Run: headless pygame with SDL's dummy video driver; simulated clock (each Clock.tick advances the game by its frame time, no real sleeping); random seed 0; keys injected as events and as key.get_pressed() state; mouse plan: one left click at the window centre at the start of phase 2, then a move to the lower-right quarter at the start of phase 3.
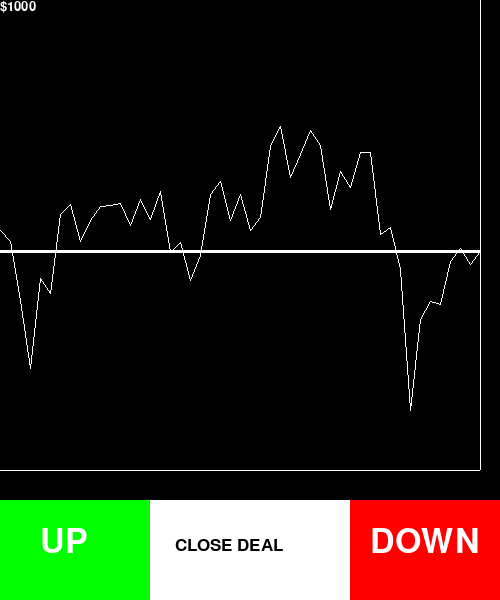
Frame 1 of 4 · flips 1–60 · no input
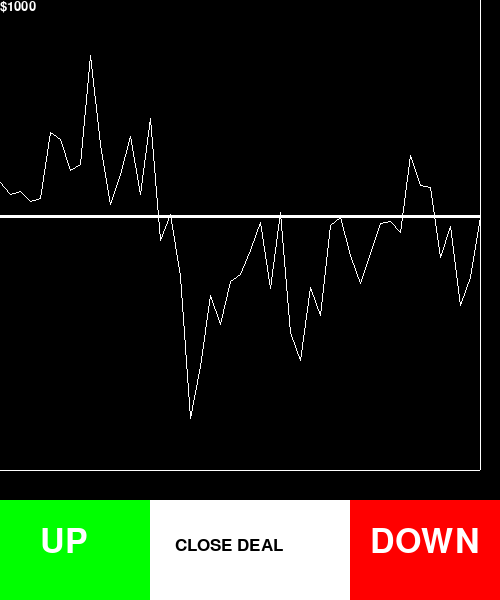
Frame 2 of 4 · flips 61–180 · clicked the window centre · tapped SPACE, RETURN · held RIGHT (→), D
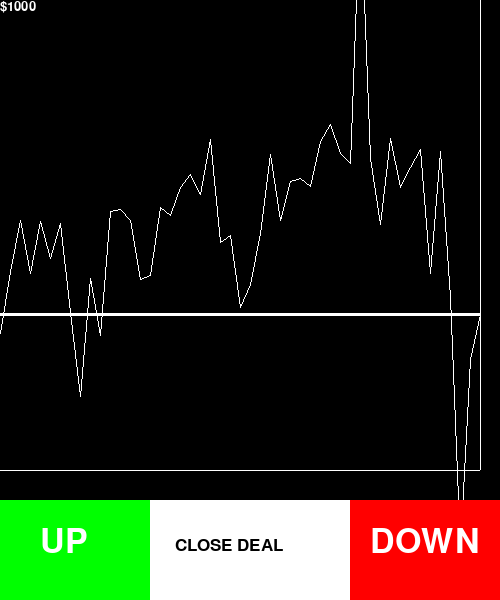
Frame 3 of 4 · flips 181–300 · moved the mouse to the lower-right quarter · held DOWN (↓), S
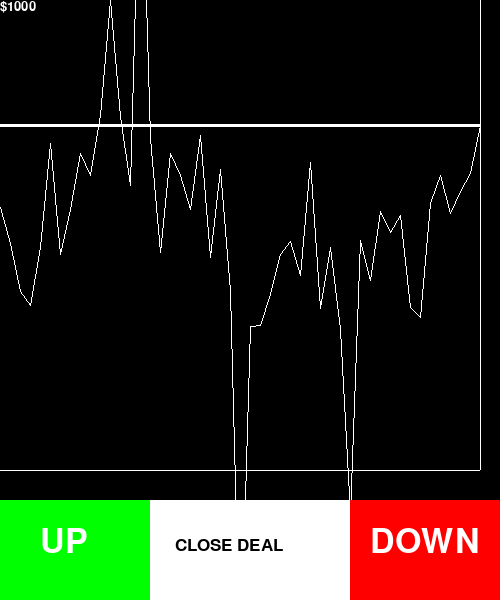
Frame 4 of 4 · flips 301–420 · held LEFT (←), A, UP (↑), W

The pygame program that drew these frames:

import pygame, random, time
pygame.init()
screen = pygame.display.set_mode([500, 600])
myfont = pygame.font.SysFont("monospace", 50)
myfont1 = pygame.font.SysFont("monospace", 25)
myfont2 = pygame.font.SysFont("monospace", 20)
myfont3 = pygame.font.SysFont("monospace", 20)
l = []

y = 250
x = 480
xx = 480
yy = y
lc = [255,255,255, 0]
ly = 0

spos = [0, y]
fpos = [480, y]
upcol = [0,255,0]
dcol = [255,0,0]
hmc = [0,0,0]
upp = 0
downp = 0
money = 1000
mmoney = 0


for i in range(48):
    y = random.choice(range(y-30, y + 30))
    l.append(y)
    x -= 10
    yy = y
    xx = x

yes = True
while yes:
    screen.fill((0, 0, 0))

    y = random.choice(range(y - 30, y + 30))
    if y < 100:
        ly += 40
        spos = [0, ly]
        fpos = [480, ly]
        q = 0
        for i in range(len(l)):
            l[q] += 40
            q += 1

    if y > 400:
        ly -= 40
        spos = [0, ly]
        fpos = [480, ly]
        q = 0
        for i in range(len(l)):
            l[q] -= 40
            q += 1

    if upp == 0 and downp == 0:
        spos = [0, y]
        fpos = [480, y]

    x = 480
    q = 0
    xx = 480
    yy = y
    yyy = y
    for i in range(len(l)):
        x -= 10
        y = l[q]
        q += 1
        pygame.draw.line(screen, (255,255,255), (x, y), (xx, yy), 1)
        xx = x
        yy = y

    del l[47]
    l.insert(0, yyy)

    pygame.draw.rect(screen, (255,255,255), pygame.Rect(0, 500, 500, 100))
    pygame.draw.rect(screen, (255,255,255), pygame.Rect(480, 0, 1, 470))
    pygame.draw.rect(screen, (255,255,255), pygame.Rect(0, 470, 480, 1))

    moneys = myfont2.render(("$" + str(money)), True, (255,255,255))

    cdb = pygame.draw.rect(screen, (255,255,255), pygame.Rect(150, 500, 200, 100))
    cd = myfont1.render("CLOSE DEAL", True, (0,0,0))

    upb = pygame.draw.rect(screen, (upcol), pygame.Rect(0, 500, 150, 100))
    up = myfont.render("UP", True, (255,255,255))

    downb = pygame.draw.rect(screen, (dcol), pygame.Rect(350, 500, 150, 100))
    down = myfont.render("DOWN", True, (255,255,255))

    hm = myfont3.render(("$" + str(money - mmoney)), True, (hmc))
    screen.blit(hm, (10,470))
    screen.blit(moneys, (0,0))
    screen.blit(up, (40,525))
    screen.blit(down, (370,525))
    screen.blit(cd, (175,537))

    pygame.draw.line(screen, (255,255,255), [0, yyy], [480, yyy], 3)
    pygame.draw.line(screen, lc, spos, fpos, 3)






    for event in pygame.event.get():
        if event.type == pygame.QUIT:
            yes= False

        if event.type == pygame.MOUSEBUTTONDOWN:
            mouse_pos = event.pos

            if upp == 0:
                if upb.collidepoint(mouse_pos):
                    upp = 1
                    ly = y
                    upcol = [100,100,100]
                    dcol = [100,100,100]
                    lc = [0,255,0,2]
                    spos = [0, ly]
                    fpos = [480, ly]
                    mmoney = money
                    money -= 100

            if downp == 0:
                if downb.collidepoint(mouse_pos):
                    downp = 1
                    ly = y
                    upcol = [100,100,100]
                    dcol = [100,100,100]
                    lc = [255,0,0,1]
                    spos = [0, ly]
                    fpos = [480, ly]
                    mmoney = money
                    money -= 100

            if downp == 1 or upp == 1:
                if cdb.collidepoint(mouse_pos):
                    money += 100
                    if upp == 1:
                        money += ly - y

                    if downp == 1:
                        money += y - ly

                    hmc = [255,255,255]
                    upp = 0
                    downp = 0
                    upcol = [0,255,0]
                    dcol = [255,0,0]
                    lc = [255,255,255, 1]
                    spos = [0, ly]
                    fpos = [480, ly]




    pygame.display.flip()
    time.sleep(.3)
pygame.quit()
